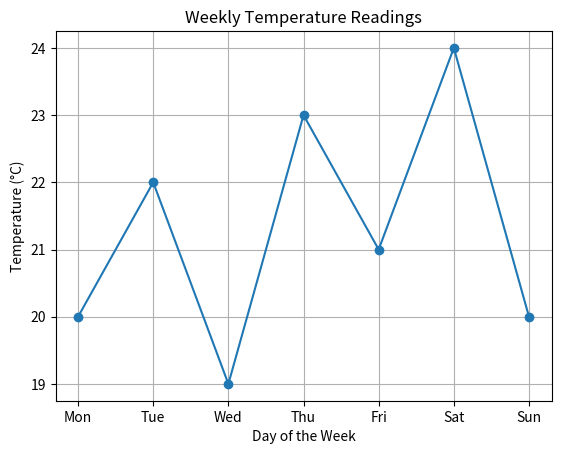

Generate this figure with matplotlib:
import matplotlib.pyplot as plt
# Temperature readings
temperatures = [20, 22, 19, 23, 21, 24, 20]
days = ['Mon', 'Tue', 'Wed', 'Thu', 'Fri', 'Sat', 'Sun']
# Plotting
plt.plot(days, temperatures, marker='o')
plt.title('Weekly Temperature Readings')
plt.xlabel('Day of the Week')
plt.ylabel('Temperature (°C)')
plt.grid(True)
plt.show()
